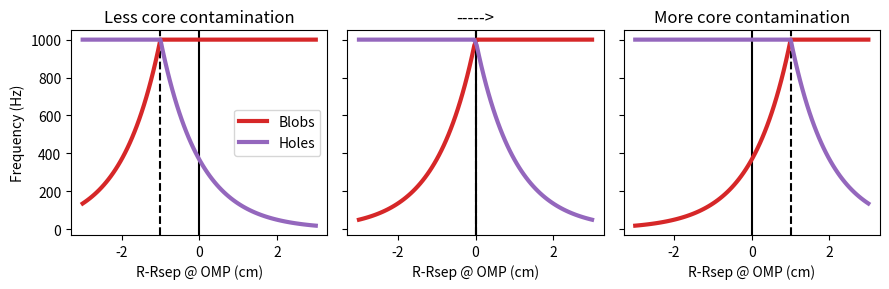

This chart was generated by the following Python code:
import matplotlib.pyplot as plt
import numpy as np


r = np.linspace(-3, 3, 100)

def get_f(x, birth_loc, lamb, max_freq=1000):

    f = max_freq * np.exp((x-birth_loc)/lamb)
    f[f > max_freq] = max_freq
    return f


fblob1 = get_f(r, -1, 1)
fhole1 = get_f(r, -1, -1)
fblob2 = get_f(r, 0, 1)
fhole2 = get_f(r, 0, -1)
fblob3 = get_f(r, 1, 1)
fhole3 = get_f(r, 1, -1)

lw = 3
fig, (ax1, ax2, ax3) = plt.subplots(1, 3, figsize=(9, 3), sharex=True, sharey=True)

for ax in [ax1, ax2, ax3]:
    ax.axvline(0, color="k", linestyle="-")
    ax.set_xlabel("R-Rsep @ OMP (cm)")
ax1.set_ylabel("Frequency (Hz)")

ax1.axvline(-1, color="k", linestyle="--")
ax1.plot(r, fblob1, label="Blobs", color="tab:red", lw=lw)
ax1.plot(r, fhole1, label="Holes", color="tab:purple", lw=lw)
ax1.set_title("Less core contamination")

ax2.axvline(0, color="k", linestyle="--")
ax2.plot(r, fblob2, label="Blobs", color="tab:red", lw=lw)
ax2.plot(r, fhole2, label="Holes", color="tab:purple", lw=lw)
ax2.set_title("----->")

ax3.axvline(1, color="k", linestyle="--")
ax3.plot(r, fblob3, label="Blobs", color="tab:red", lw=lw)
ax3.plot(r, fhole3, label="Holes", color="tab:purple", lw=lw)
ax3.set_title("More core contamination")

ax1.legend()


fig.tight_layout()
fig.show()